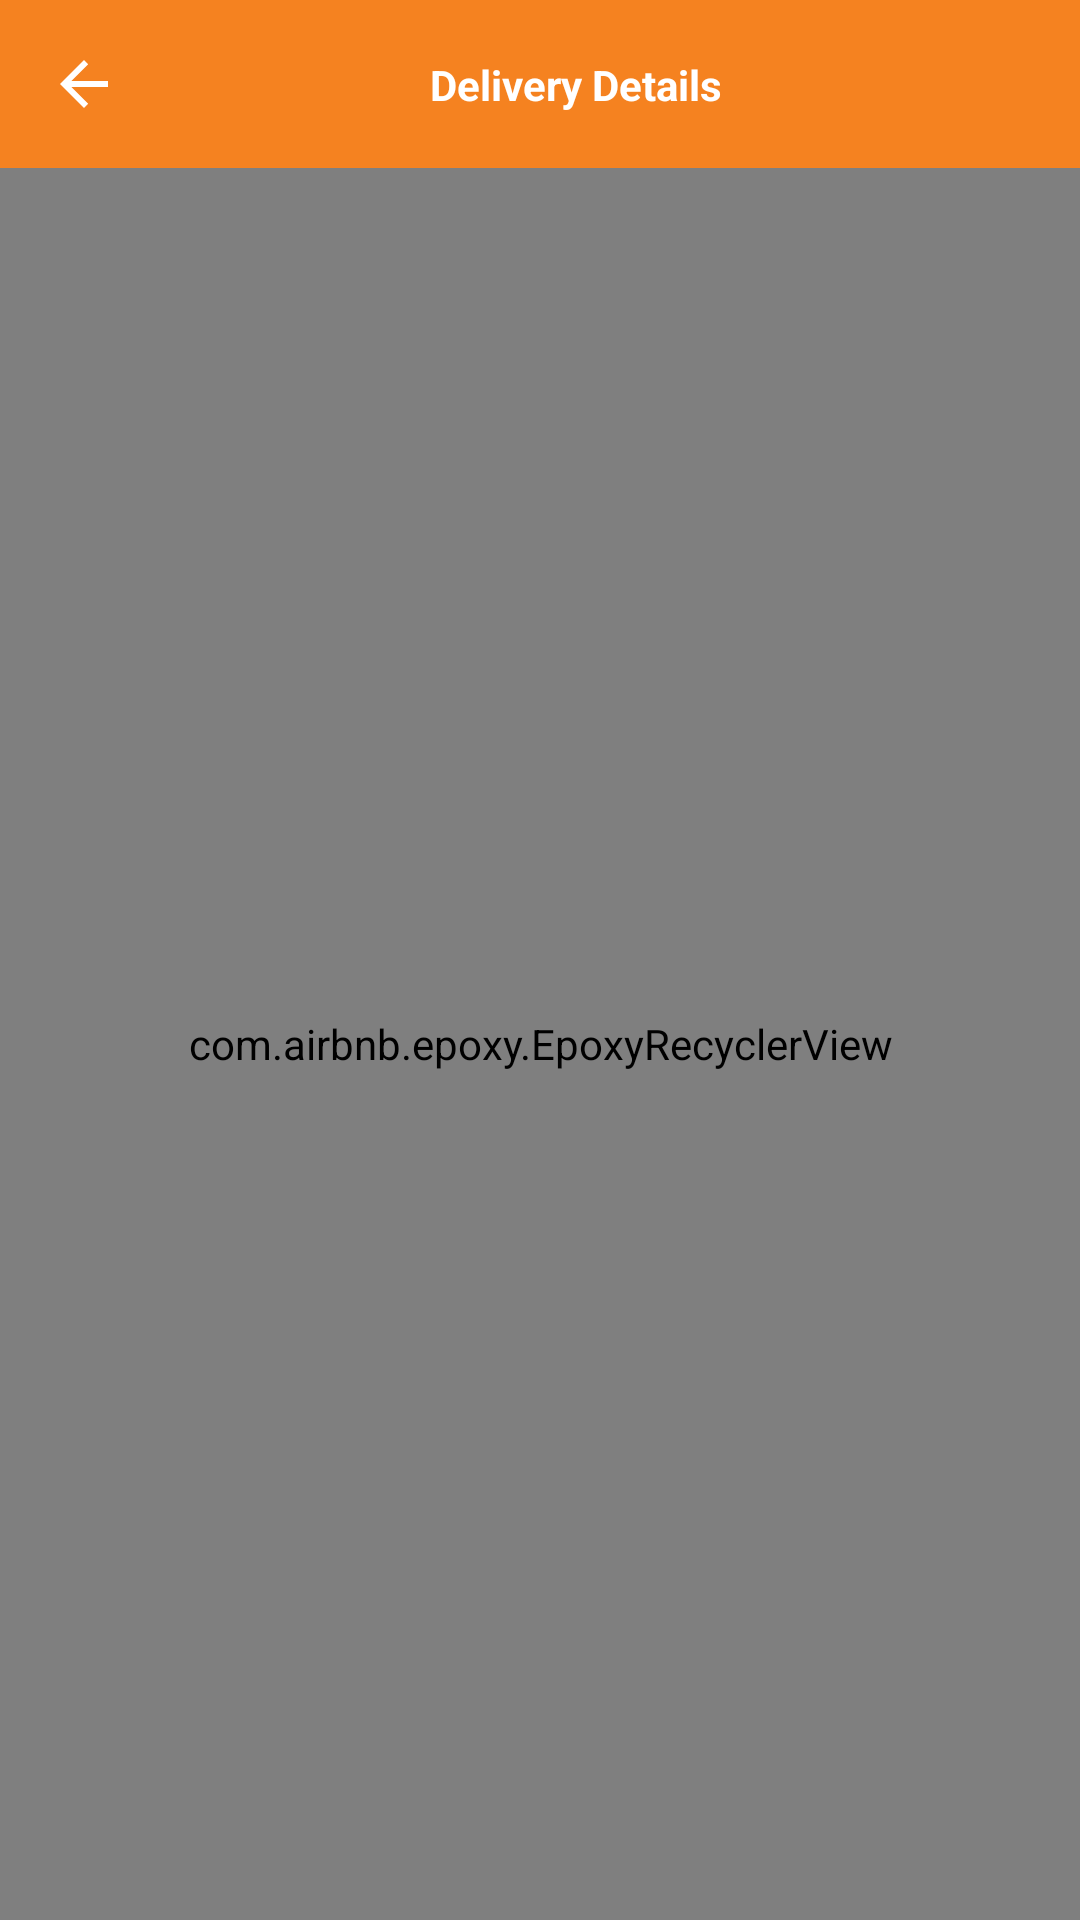

Layout XML and referenced resources for this Android screen:
<!-- AndroidManifest.xml: application theme AppTheme -->
<!-- res/layout/fragment_delivery_details.xml -->
<?xml version="1.0" encoding="utf-8"?>
<androidx.constraintlayout.widget.ConstraintLayout xmlns:android="http://schemas.android.com/apk/res/android"
    xmlns:app="http://schemas.android.com/apk/res-auto"
    xmlns:tools="http://schemas.android.com/tools"
    android:layout_width="match_parent"
    android:layout_height="match_parent">

    <androidx.constraintlayout.widget.ConstraintLayout
        android:id="@+id/appBar"
        android:layout_width="match_parent"
        android:layout_height="wrap_content"
        android:padding="@dimen/default_padding_16dp"
        android:background="@color/llf_orange"
        app:layout_constraintStart_toStartOf="parent"
        app:layout_constraintEnd_toEndOf="parent"
        app:layout_constraintTop_toTopOf="parent">

        <ImageView
            android:id="@+id/previousPageImageView"
            android:layout_width="wrap_content"
            android:layout_height="wrap_content"
            app:srcCompat="@drawable/abc_vector_test"
            app:layout_constraintTop_toTopOf="parent"
            app:layout_constraintStart_toStartOf="parent"
            app:layout_constraintBottom_toBottomOf="parent"/>

        <TextView
            android:id="@+id/pageTitle"
            android:layout_width="wrap_content"
            android:layout_height="wrap_content"
            android:textColor="@android:color/white"
            android:textStyle="bold"
            android:text="@string/title_delivery_details"
            app:layout_constraintBottom_toBottomOf="parent"
            app:layout_constraintEnd_toEndOf="parent"
            app:layout_constraintStart_toEndOf="@id/previousPageImageView"
            app:layout_constraintTop_toTopOf="parent" />
    </androidx.constraintlayout.widget.ConstraintLayout>

    <LinearLayout
        android:layout_width="match_parent"
        android:layout_height="0dp"
        android:orientation="vertical"
        app:layout_constraintBottom_toBottomOf="parent"
        app:layout_constraintEnd_toEndOf="parent"
        app:layout_constraintStart_toStartOf="parent"
        app:layout_constraintTop_toBottomOf="@id/appBar">

        <com.airbnb.epoxy.EpoxyRecyclerView
            android:id="@+id/deliveryDetailsRecyclerView"
            android:layout_width="match_parent"
            android:layout_height="match_parent" />
    </LinearLayout>


</androidx.constraintlayout.widget.ConstraintLayout>
<!-- resources referenced by this layout -->
<resources>
  <color name="llf_orange">#F58220</color>
  <dimen name="default_padding_16dp">16dp</dimen>
  <string name="title_delivery_details">Delivery Details</string>
  <style name="AppTheme" parent="Theme.MaterialComponents.Light.NoActionBar">
          
          <item name="colorPrimary">@color/colorPrimary</item>
          <item name="colorPrimaryDark">@color/colorPrimaryDark</item>
          <item name="colorAccent">@color/colorAccent</item>
      </style>
  <color name="colorPrimary">#F58220</color>
  <color name="colorPrimaryDark">#F58220</color>
  <color name="colorAccent">#4A90E2</color>
</resources>
